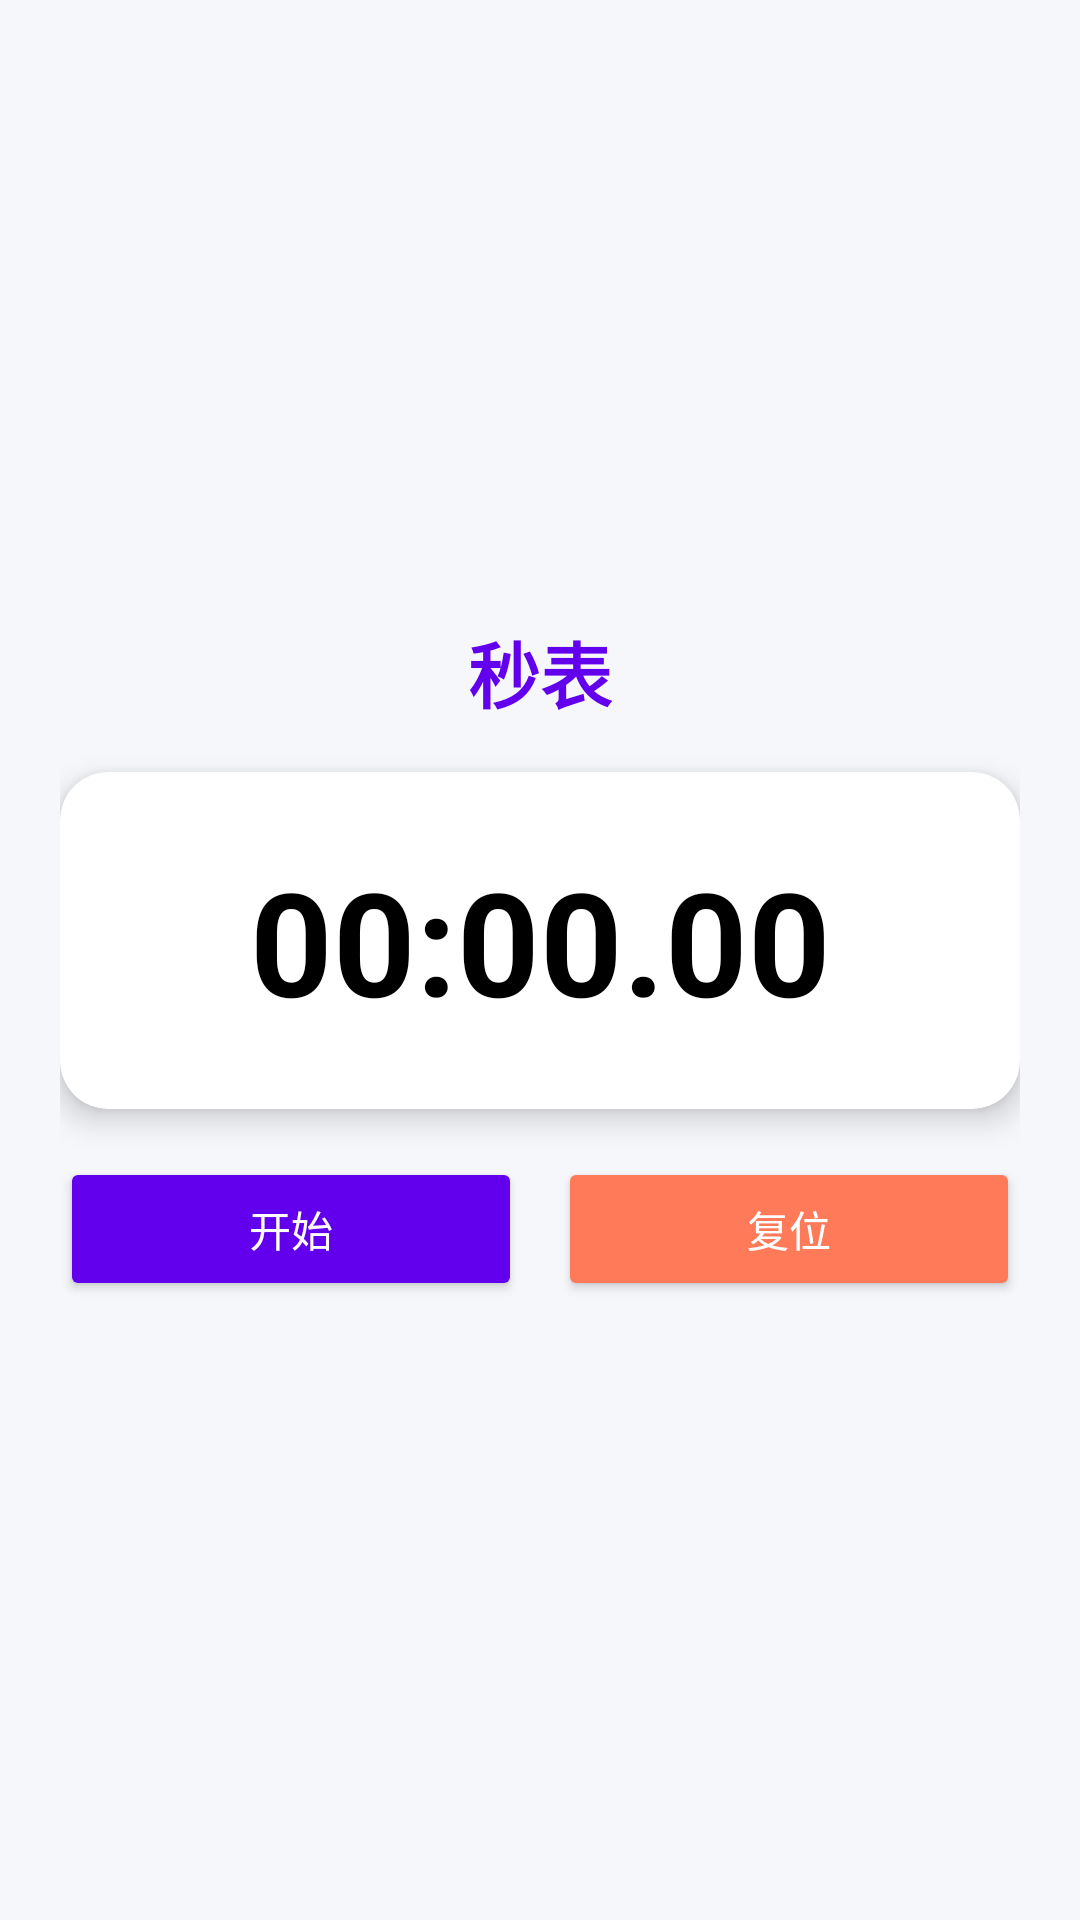

Layout XML and referenced resources for this Android screen:
<!-- AndroidManifest.xml: application theme Theme.ReverseClock -->
<!-- res/layout/fragment_stopwatch.xml -->
<?xml version="1.0" encoding="utf-8"?>
<LinearLayout xmlns:android="http://schemas.android.com/apk/res/android"
    xmlns:app="http://schemas.android.com/apk/res-auto"
    android:layout_width="match_parent"
    android:layout_height="match_parent"
    android:orientation="vertical"
    android:gravity="center"
    android:padding="20dp"
    android:background="@color/bg">

    <TextView
        android:layout_width="wrap_content"
        android:layout_height="wrap_content"
        android:text="秒表"
        android:textColor="@color/primary"
        android:textStyle="bold"
        android:textSize="24sp"
        android:layout_marginBottom="16dp"/>

    <com.google.android.material.card.MaterialCardView
        android:layout_width="match_parent"
        android:layout_height="wrap_content"
        app:cardCornerRadius="16dp"
        app:cardElevation="6dp"
        app:cardBackgroundColor="@color/card"
        android:layout_marginBottom="16dp">

        <TextView
            android:id="@+id/tvStopwatchTime"
            android:layout_width="match_parent"
            android:layout_height="wrap_content"
            android:gravity="center"
            android:text="00:00.00"
            android:textSize="48sp"
            android:textStyle="bold"
            android:textColor="@color/black"
            android:padding="24dp"/>
    </com.google.android.material.card.MaterialCardView>

    <LinearLayout
        android:layout_width="match_parent"
        android:layout_height="wrap_content"
        android:orientation="horizontal"
        android:gravity="center">

        <Button
            android:id="@+id/btnStopwatchStartPause"
            android:layout_width="0dp"
            android:layout_height="wrap_content"
            android:layout_weight="1"
            android:text="开始"
            android:textAllCaps="false"
            android:backgroundTint="@color/primary"
            android:textColor="@color/white"
            android:padding="12dp"/>

        <Button
            android:id="@+id/btnStopwatchReset"
            android:layout_width="0dp"
            android:layout_height="wrap_content"
            android:layout_weight="1"
            android:layout_marginLeft="12dp"
            android:text="复位"
            android:textAllCaps="false"
            android:backgroundTint="@color/secondary"
            android:textColor="@color/white"
            android:padding="12dp"/>
    </LinearLayout>

</LinearLayout>
<!-- resources referenced by this layout -->
<resources>
  <color name="bg">#F6F7FB</color>
  <color name="black">#FF000000</color>
  <color name="card">#FFFFFF</color>
  <color name="primary">#6200EE</color>
  <color name="secondary">#FF7A59</color>
  <color name="white">#FFFFFFFF</color>
  <style name="Theme.ReverseClock" parent="Theme.MaterialComponents.DayNight.DarkActionBar">
          
          <item name="colorPrimary">@color/purple_500</item>
          <item name="colorPrimaryVariant">@color/purple_700</item>
          <item name="colorOnPrimary">@color/white</item>
          
          <item name="colorSecondary">@color/teal_200</item>
          <item name="colorSecondaryVariant">@color/teal_700</item>
          <item name="colorOnSecondary">@color/black</item>
          
          <item name="android:statusBarColor" tools:targetApi="l">?attr/colorPrimaryVariant</item>
          
      </style>
  <color name="purple_500">#FF6200EE</color>
  <color name="purple_700">#FF3700B3</color>
  <color name="teal_200">#FF03DAC5</color>
  <color name="teal_700">#FF018786</color>
</resources>
